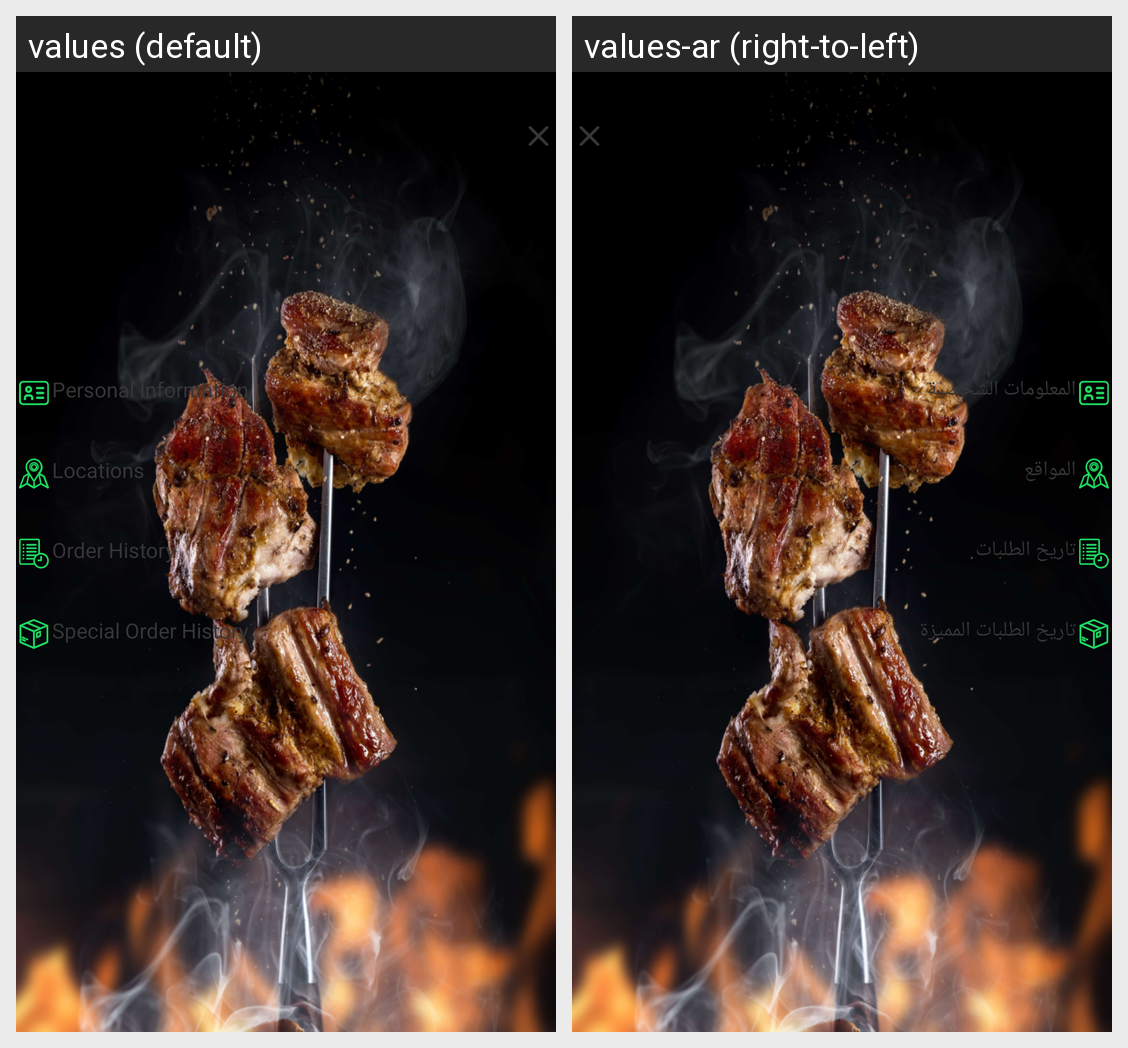

Translations of the strings shown on this Android screen, per locale in the grid:
Android screen res/layout/fragment_profile_management.xml rendered under 2 locales, left to right: values (default), values-ar (right-to-left). Device: Nexus 5 (rendered at 1080×1920; each locale shown at half size, 540×960, under a caption strip naming it); theme AppTheme.
Strings drawn on this screen, with the default value and each locale's value (text and hints the layout hard-codes, and strings that could not be matched under every locale, appear in the picture but are not listed):

personal_information
  values: Personal Information
  values-ar: المعلومات الشخصية

locations
  values: Locations
  values-ar: المواقع

order_history
  values: Order History
  values-ar: تاريخ الطلبات

special_order_history
  values: Special Order History
  values-ar: تاريخ الطلبات المميزة
